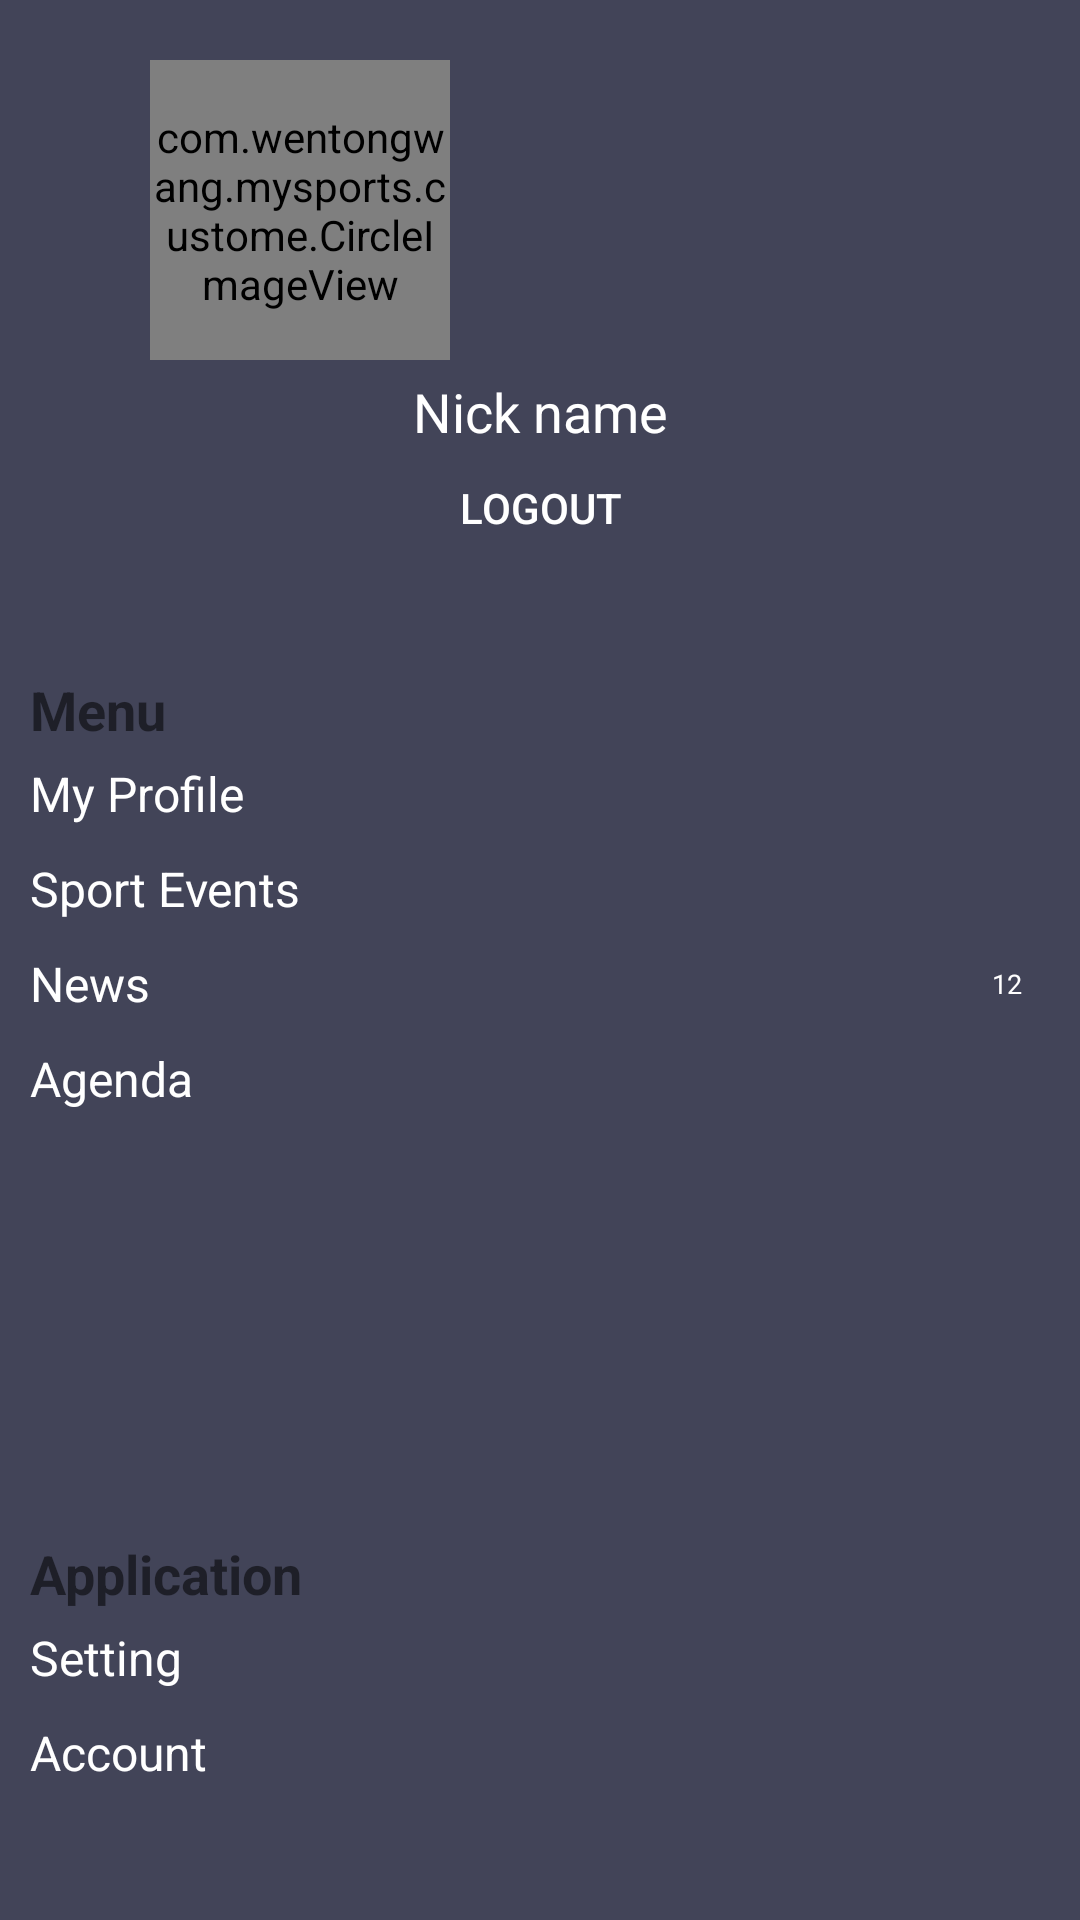

Layout XML and referenced resources for this Android screen:
<!-- AndroidManifest.xml: application theme AppTheme -->
<!-- res/layout/home_drawer_layout.xml -->
<?xml version="1.0" encoding="utf-8"?>
<RelativeLayout xmlns:android="http://schemas.android.com/apk/res/android"
    android:layout_width="200dp"
    android:layout_height="match_parent"
    android:background="@color/colorPrimary"
    android:clickable="true">

    <com.wentongwang.mysports.custome.CircleImageView
        android:id="@+id/iv_left_menu_user_head"
        android:layout_width="100dp"
        android:layout_height="100dp"
        android:layout_marginEnd="50dp"
        android:layout_marginStart="50dp"
        android:layout_marginTop="20dp" />

    <TextView
        android:id="@+id/tv_left_menu_user_name"
        android:layout_width="match_parent"
        android:layout_height="wrap_content"
        android:layout_below="@id/iv_left_menu_user_head"
        android:gravity="center"
        android:padding="5dp"
        android:text="@string/profile_myname"
        android:textColor="@android:color/white"
        android:textSize="18sp" />

    <Button
        android:id="@+id/btn_left_menu_upload"
        android:layout_width="match_parent"
        android:layout_height="30dp"
        android:layout_below="@id/tv_left_menu_user_name"
        android:layout_marginEnd="10dp"
        android:layout_marginStart="10dp"
        android:background="@drawable/btn_light_red_background"
        android:gravity="center"
        android:text="@string/logout"
        android:textColor="@android:color/white"
        android:textSize="14sp" />

    <LinearLayout
        android:id="@+id/ll_left_menu_menu_content"
        android:layout_width="match_parent"
        android:layout_height="wrap_content"
        android:layout_below="@id/btn_left_menu_upload"
        android:layout_marginStart="10dp"
        android:layout_marginTop="40dp"
        android:divider="@drawable/login_divider_line"
        android:orientation="vertical"
        android:showDividers="middle">

        <TextView
            android:layout_width="match_parent"
            android:layout_height="wrap_content"
            android:text="@string/menu_title"
            android:textSize="@dimen/home_menu_title"
            android:textStyle="bold" />

        <LinearLayout
            android:layout_width="match_parent"
            android:layout_height="wrap_content"
            android:layout_marginEnd="5dp"
            android:orientation="horizontal"
            android:paddingBottom="5dp"
            android:paddingTop="5dp">

            <TextView
                android:layout_width="0dp"
                android:layout_height="wrap_content"
                android:layout_weight="8"
                android:text="@string/menu_title_profile"
                android:textColor="@android:color/white"
                android:textSize="@dimen/home_menu_sub_title" />
        </LinearLayout>


        <LinearLayout
            android:layout_width="match_parent"
            android:layout_height="wrap_content"
            android:layout_marginEnd="5dp"
            android:orientation="horizontal"
            android:paddingBottom="5dp"
            android:paddingTop="5dp">

            <TextView
                android:layout_width="0dp"
                android:layout_height="wrap_content"
                android:layout_weight="8"
                android:text="@string/menu_title_events"
                android:textColor="@android:color/white"
                android:textSize="@dimen/home_menu_sub_title" />

        </LinearLayout>

        <LinearLayout
            android:layout_width="match_parent"
            android:layout_height="wrap_content"
            android:layout_marginEnd="5dp"
            android:orientation="horizontal"
            android:paddingBottom="5dp"
            android:paddingTop="5dp">

            <TextView
                android:layout_width="0dp"
                android:layout_height="wrap_content"
                android:layout_weight="8"
                android:text="@string/menu_title_news"
                android:textColor="@android:color/white"
                android:textSize="@dimen/home_menu_sub_title" />

            <TextView
                android:layout_width="0dp"
                android:layout_height="match_parent"
                android:layout_weight="1"
                android:background="@drawable/btn_light_blue_background"
                android:gravity="center"
                android:text="12"
                android:textColor="@android:color/white"
                android:textSize="9sp" />
        </LinearLayout>


        <LinearLayout
            android:layout_width="match_parent"
            android:layout_height="wrap_content"
            android:layout_marginEnd="5dp"
            android:orientation="horizontal"
            android:paddingBottom="5dp"
            android:paddingTop="5dp">

            <TextView
                android:layout_width="0dp"
                android:layout_height="wrap_content"
                android:layout_weight="8"
                android:text="@string/menu_title_agenda"
                android:textColor="@android:color/white"
                android:textSize="@dimen/home_menu_sub_title" />

        </LinearLayout>


    </LinearLayout>


    <LinearLayout
        android:layout_width="match_parent"
        android:layout_height="wrap_content"
        android:layout_alignParentBottom="true"
        android:layout_marginBottom="40dp"
        android:layout_marginStart="10dp"
        android:divider="@drawable/login_divider_line"
        android:orientation="vertical"
        android:showDividers="middle">

        <TextView
            android:id="@+id/textView"
            android:layout_width="match_parent"
            android:layout_height="wrap_content"
            android:text="@string/menu_application"
            android:textSize="@dimen/home_menu_title"
            android:textStyle="bold" />

        <LinearLayout
            android:layout_width="match_parent"
            android:layout_height="wrap_content"
            android:layout_marginEnd="5dp"
            android:orientation="horizontal"
            android:paddingBottom="5dp"
            android:paddingTop="5dp">

            <TextView
                android:layout_width="0dp"
                android:layout_height="wrap_content"
                android:layout_weight="8"
                android:text="@string/menu_application_setting"
                android:textColor="@android:color/white"
                android:textSize="@dimen/home_menu_sub_title" />
        </LinearLayout>


        <LinearLayout
            android:layout_width="match_parent"
            android:layout_height="wrap_content"
            android:layout_marginEnd="5dp"
            android:orientation="horizontal"
            android:paddingBottom="5dp"
            android:paddingTop="5dp">

            <TextView
                android:layout_width="0dp"
                android:layout_height="wrap_content"
                android:layout_weight="8"
                android:text="@string/menu_application_account"
                android:textColor="@android:color/white"
                android:textSize="@dimen/home_menu_sub_title" />

        </LinearLayout>

    </LinearLayout>
</RelativeLayout>
<!-- resources referenced by this layout -->
<resources>
  <color name="colorPrimary">#424458</color>
  <dimen name="home_menu_sub_title">16sp</dimen>
  <dimen name="home_menu_title">18sp</dimen>
  <string name="logout">Logout</string>
  <string name="menu_application">Application</string>
  <string name="menu_application_account">Account</string>
  <string name="menu_application_setting">Setting</string>
  <string name="menu_title">Menu</string>
  <string name="menu_title_agenda">Agenda</string>
  <string name="menu_title_events">Sport Events</string>
  <string name="menu_title_news">News</string>
  <string name="menu_title_profile">My Profile</string>
  <string name="profile_myname">Nick name</string>
  <style name="AppTheme" parent="Theme.AppCompat.Light.DarkActionBar">
          
          <item name="colorPrimary">#424458</item>
          <item name="colorPrimaryDark">#424458</item>
          <item name="colorAccent">#B6B6B6</item>
          <item name="windowActionBar">false</item>
          <item name="windowNoTitle">true</item>
      </style>
</resources>
